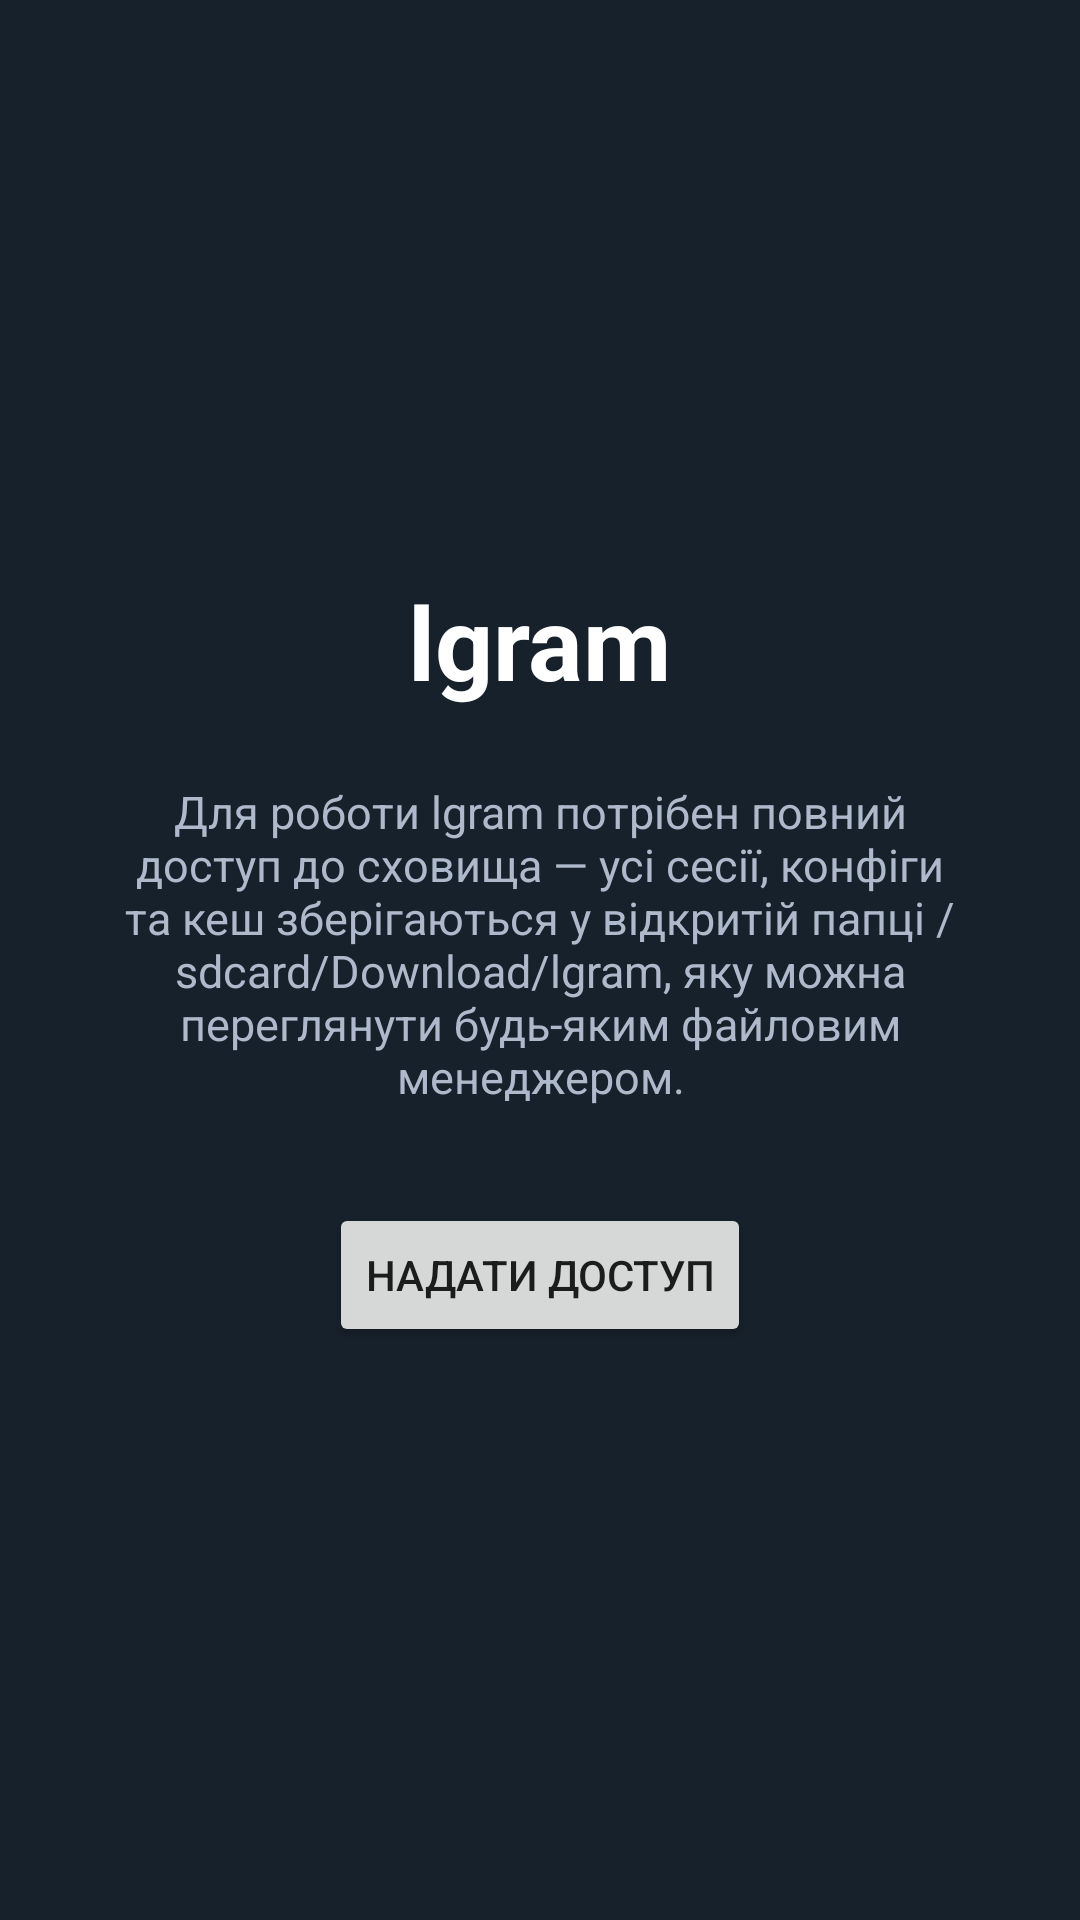

Here is an Android app screen rendered from its layout file. Give the layout XML and the strings, colors and styles it references.
<!-- AndroidManifest.xml: application theme Theme.Lgram -->
<!-- res/layout/activity_storage_permission.xml -->
<?xml version="1.0" encoding="utf-8"?>
<LinearLayout xmlns:android="http://schemas.android.com/apk/res/android"
    android:layout_width="match_parent"
    android:layout_height="match_parent"
    android:orientation="vertical"
    android:gravity="center"
    android:padding="32dp"
    android:background="#17212B">

    <TextView
        android:layout_width="wrap_content"
        android:layout_height="wrap_content"
        android:text="lgram"
        android:textColor="#FFFFFF"
        android:textSize="34sp"
        android:textStyle="bold"
        android:layout_marginBottom="24dp" />

    <TextView
        android:layout_width="match_parent"
        android:layout_height="wrap_content"
        android:text="Для роботи lgram потрібен повний доступ до сховища — усі сесії, конфіги та кеш зберігаються у відкритій папці /sdcard/Download/lgram, яку можна переглянути будь-яким файловим менеджером."
        android:textColor="#AEBACB"
        android:textSize="15sp"
        android:gravity="center"
        android:layout_marginBottom="32dp" />

    <Button
        android:id="@+id/btnGrant"
        android:layout_width="wrap_content"
        android:layout_height="wrap_content"
        android:text="Надати доступ" />

</LinearLayout>
<!-- resources referenced by this layout -->
<resources>
  <style name="Theme.Lgram" parent="Theme.MaterialComponents.DayNight.NoActionBar">
          <item name="colorPrimary">#5B8DEF</item>
          <item name="colorPrimaryDark">#17212B</item>
          <item name="colorAccent">#5B8DEF</item>
          <item name="android:windowBackground">#0E1621</item>
          <item name="materialButtonStyle">@style/LgramButton</item>
      </style>
  <style name="LgramButton" parent="Widget.MaterialComponents.Button">
          <item name="backgroundTint">@color/button_accent</item>
          <item name="cornerRadius">22dp</item>
          <item name="android:textColor">#FFFFFF</item>
          <item name="android:textAllCaps">false</item>
          <item name="android:paddingStart">20dp</item>
          <item name="android:paddingEnd">20dp</item>
          <item name="android:minHeight">44dp</item>
          <item name="elevation">0dp</item>
      </style>
  <color name="button_accent">#5B8DEF</color>
</resources>
